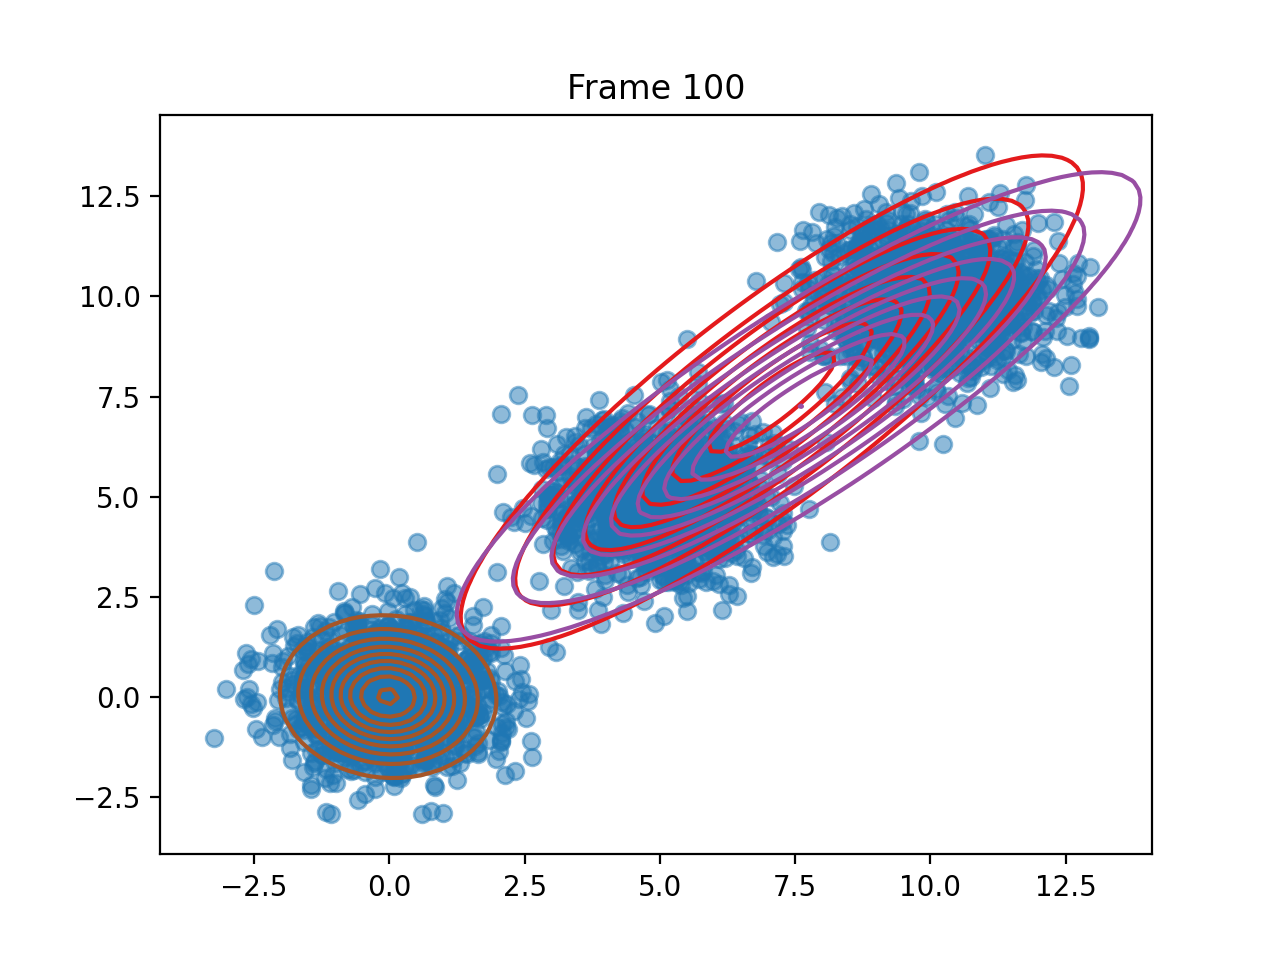

The data file committed next to this chart (first rows):
pi, 0.32756117415863134, 0.35578708911808116, 0.31665173672340086
means, [7.069834938140309, 7.362331847033107], [7.565089084579535, 7.240501157650483], [-0.026430221795519276, 0.00447285418641…
covariances, [[7.627248876129043, 7.141326760016258],…, [[8.669335227106895, 7.107303056748726],…, [[0.8989291579444163, -0.043433128081616…
log_likelihoods, -18090, -17128, -17001, -16944, -16916, -16903, -16898, -16897, -16896, -16896, -16896, -16896, -16896, -16896, -16896, -16896, -16896, -16896, -16896, -16896, -16896, -16896, -16896
n_input, [2.061503576636398, 1.2083662305931424], [4.09932861748752, 4.035799928576755], [2.4267164863455224, 0.43295982536069616…, [6.029413100955326, 5.7967019270707425], [8.84305860277053, 10.322504660289905], [-0.9905363251306883, -0.566297729602771…, [9.0971910730372, 10.809264698241986], [10.745360724077877, 10.09352349643861], [5.252568845996623, 6.384532047593906], [11.085222263661631, 10.038555168784317], [4.6705522136529085, 5.731870704288296], [0.22213377163371284, -0.478748621663477…, [4.446910183085867, 5.695863839093786], [5.197292265631207, 5.311308673442885], [3.8725039010469615, 6.127908993253569], [3.8456373317670156, 3.2481711932482806], [9.051047172231321, 9.09309712527794], [4.006410484405964, 5.135924567218348], [-0.5305011476105275, -0.57581824064468], [-1.4480843414973241, -1.407463774376555…, [1.083051243175277, 1.053802052034903], [4.321356938705897, 4.68176247225738], [5.2047588824017845, 5.7658782794806145]
ticks, 1.412, 2.819, 4.217, 5.617, 6.967, 8.327, 9.658, 11.07, 12.37, 13.71, 15.1, 16.43, 17.78, 19.09, 20.5, 21.84, 23.15, 24.52, 25.83, 27.23, 28.55, 29.9, 31.27
time_line, 1.412, 2.82, 4.217, 5.617, 6.967, 8.327, 9.658, 11.07, 12.37, 13.71, 15.1, 16.43, 17.78, 19.09, 20.5, 21.84, 23.15, 24.52, 25.83, 27.22, 28.55, 29.9, 31.27
